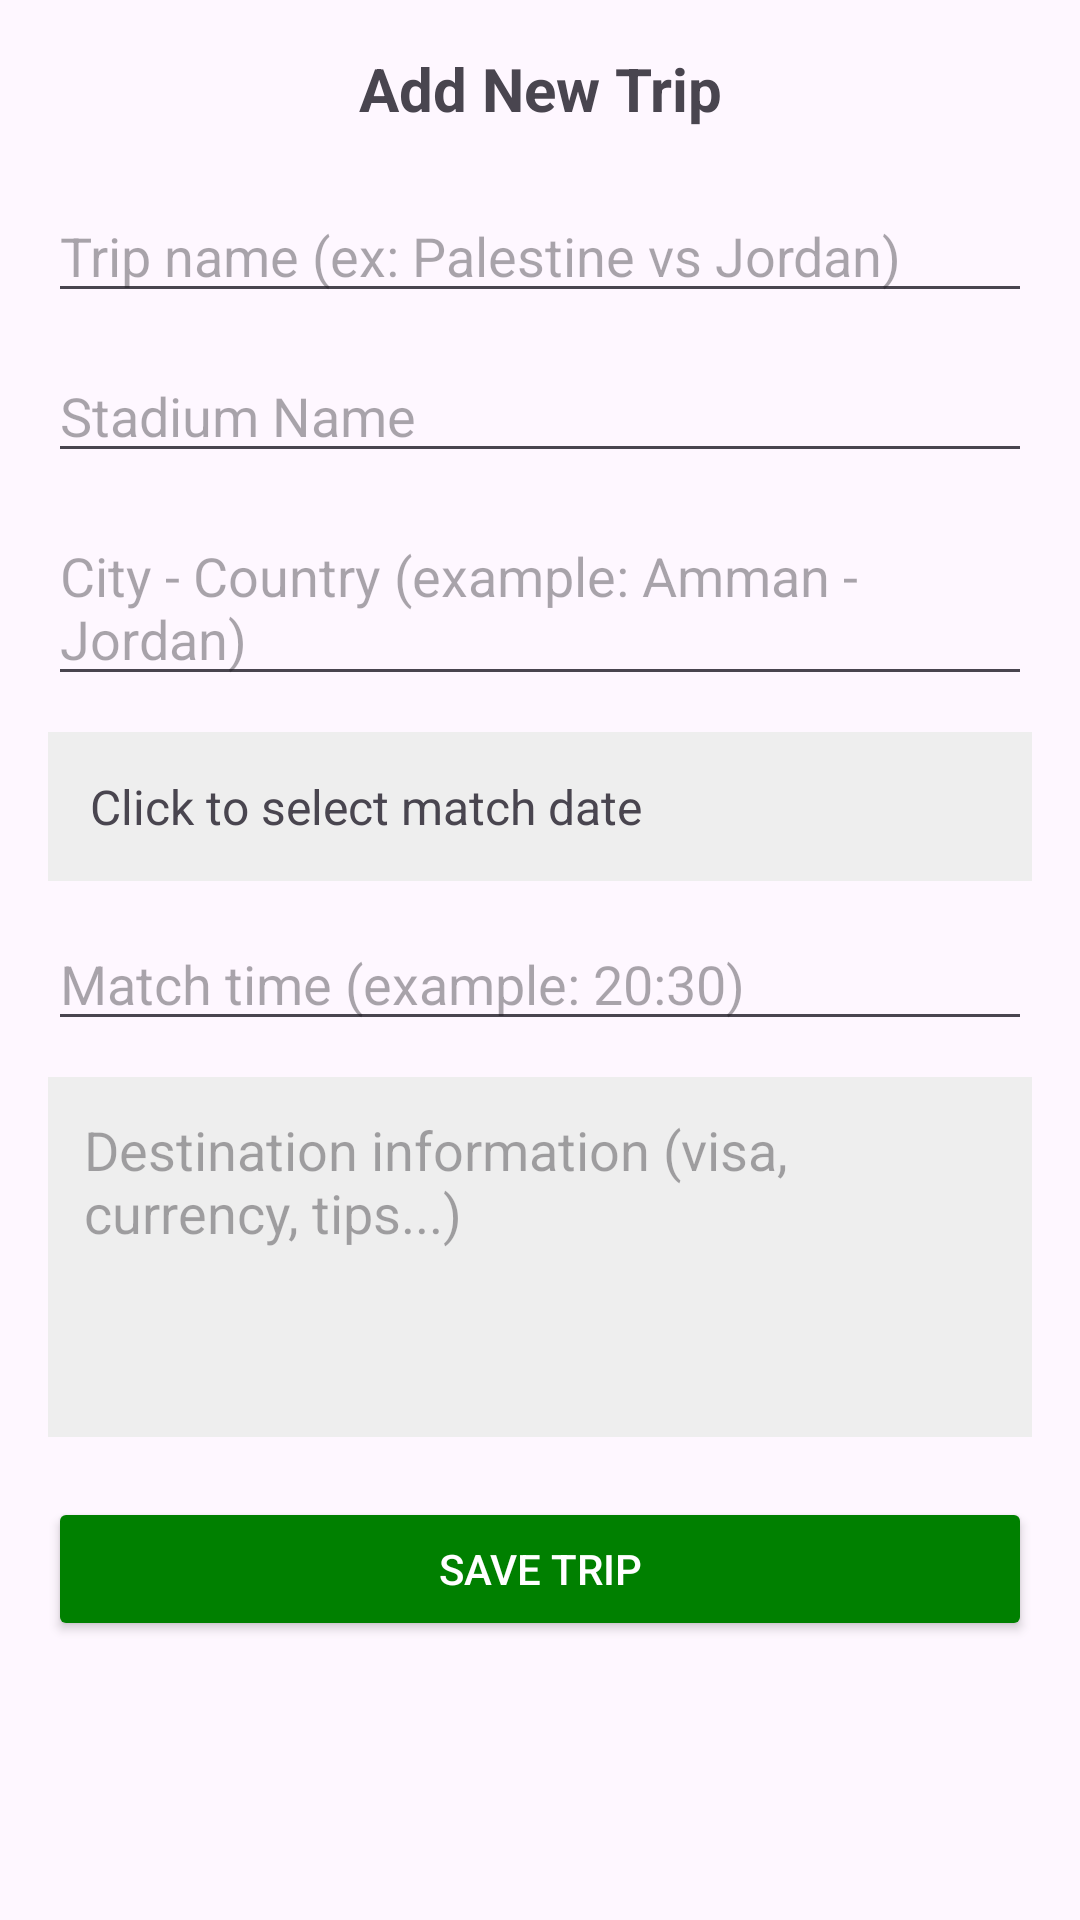

Android layout source for this screen:
<!-- AndroidManifest.xml: application theme Theme.Palestine48 -->
<!-- res/layout/add_matches.xml -->
<?xml version="1.0" encoding="utf-8"?>
<ScrollView xmlns:android="http://schemas.android.com/apk/res/android"
    android:layout_width="match_parent"
    android:layout_height="match_parent"
    android:padding="16dp">

    <LinearLayout
        android:layout_width="match_parent"
        android:layout_height="wrap_content"
        android:orientation="vertical">

        <TextView
            android:layout_width="match_parent"
            android:layout_height="wrap_content"
            android:text="Add New Trip"
            android:textSize="20sp"
            android:textStyle="bold"
            android:layout_marginBottom="20dp"
            android:gravity="center" />

        <EditText
            android:id="@+id/etMatchName"
            android:layout_width="match_parent"
            android:layout_height="wrap_content"
            android:hint="Trip name (ex: Palestine vs Jordan)"
            android:layout_marginBottom="12dp" />

        
        <EditText
            android:id="@+id/etStadium"
            android:layout_width="match_parent"
            android:layout_height="wrap_content"
            android:hint="Stadium Name"
            android:layout_marginBottom="12dp" />


        <EditText
            android:id="@+id/etCityCountry"
            android:layout_width="match_parent"
            android:layout_height="wrap_content"
            android:hint="City - Country (example: Amman - Jordan)"
            android:layout_marginBottom="12dp" />


        <TextView
            android:id="@+id/tvDate"
            android:layout_width="match_parent"
            android:layout_height="wrap_content"
            android:text="Click to select match date"
            android:padding="14dp"
            android:background="#EEEEEE"
            android:textSize="16sp"
            android:layout_marginBottom="12dp"
            android:clickable="true"
            android:focusable="true" />


        <EditText
            android:id="@+id/etMatchTime"
            android:layout_width="match_parent"
            android:layout_height="wrap_content"
            android:hint="Match time (example: 20:30)"
            android:layout_marginBottom="12dp" />


        <EditText
            android:id="@+id/etDestinationInfo"
            android:layout_width="match_parent"
            android:layout_height="120dp"
            android:hint="Destination information (visa, currency, tips...)"
            android:gravity="top|start"
            android:inputType="textMultiLine"
            android:lines="5"
            android:background="#EEEEEE"
            android:padding="12dp"
            android:layout_marginBottom="20dp" />


        <Button
            android:id="@+id/btnSave"
            android:layout_width="match_parent"
            android:layout_height="wrap_content"
            android:text="Save Trip"
            android:backgroundTint="#008000"
            android:textColor="#FFFFFF" />

    </LinearLayout>
</ScrollView>
<!-- resources referenced by this layout -->
<resources>
  <style name="Theme.Palestine48" parent="Base.Theme.Palestine48" />
  <style name="Base.Theme.Palestine48" parent="Theme.Material3.DayNight.NoActionBar">
          
          
      </style>
</resources>
